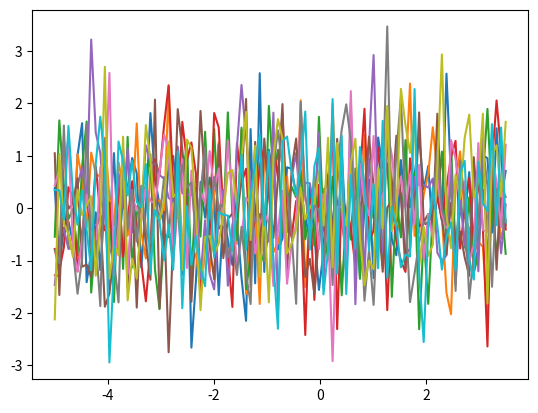
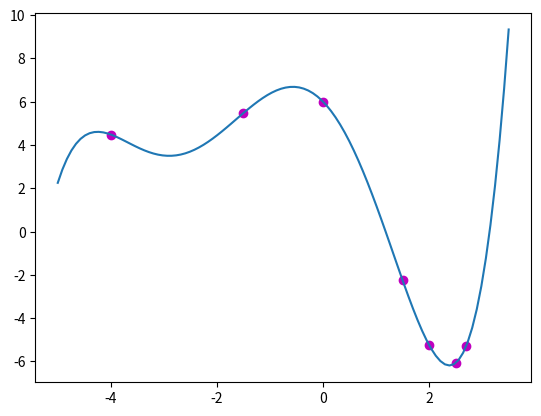
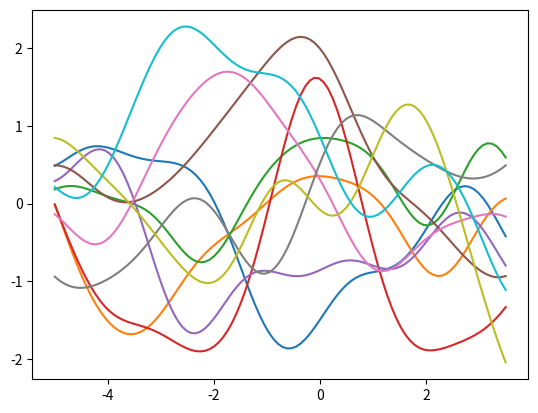
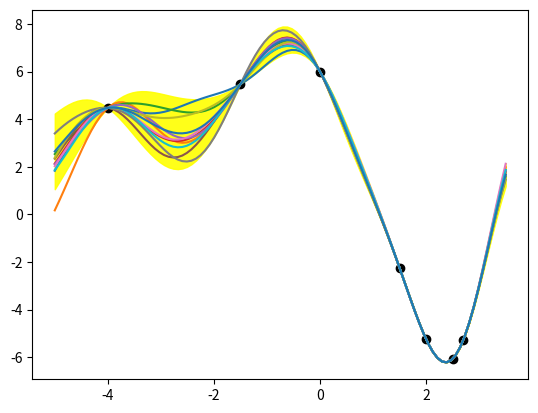

Write the Python code that produced these figures, in order.
# -*- coding: utf-8 -*-
"""
[redacted]
Theory, symbol, and procedure are explained in the book. Major info can be found at wwww.AI-engineer.org.
This script file is for Gaussian Process.
"""

import numpy as np
import matplotlib.pyplot as plt
 
# Input
def input_fun(X):
    Coefs = np.array([6,-2.5,-2.4,-0.1,0.2,0.03])
    y = np.sum(np.tensordot(X , np.ones(Coefs.size), axes=0 )** np.arange(Coefs.size) * Coefs,axis=1)
    return y

X_true = np.linspace(-5,3.5,100)
y_true = input_fun(X_true)
plt.plot(X_true,y_true)

X_train = np.array([-4,-1.5,0,1.5,2,2.5,2.7]) 
y_train = input_fun(X_train)
plt.figure(1)
plt.scatter(X_train,y_train,color='m')

# Kernel
def kernel(X1,X2):
#    Sigma = np.exp(-(X1.reshape(X1.shape[0],-1) - X2)**2/2)
    Sigma = np.empty((X1.shape[0],X2.shape[0]))
    for i in range(X1.shape[0]):
        for j in range(X2.shape[0]):
            Sigma[i,j] = np.exp(-(X1[i]-X2[j])**2/2)
    return Sigma
def mean(X):
    Mu = np.zeros(X.shape[0])#np.mean(X,axis=0)
    return Mu
    
Sigma = kernel(X_train,X_train)
Mu = mean(X_train)


# Samping for showing the Gaussian samples
Sigma_sampling = kernel(X_true,X_true)
Mu_sampling = mean(X_true)
for n_sampling in range(10):
    y_sample = np.random.multivariate_normal(Mu_sampling,Sigma_sampling) #with smoothing (Sigma with kernel)
    plt.figure(2)
    plt.plot(X_true,y_sample)  
    
    y_sample = np.random.multivariate_normal(Mu_sampling,np.eye(Mu_sampling.shape[0])) #without smoothing (Sigma without kernel)
    plt.figure(0)
    plt.plot(X_true,y_sample) 


# Prediction
X_pred = X_true

K_whole = kernel(np.hstack((X_train,X_pred)),np.hstack((X_train,X_pred))) # Sigma matrix for the combined Gaussian distribution of [X_train, X_pred]
K = K_whole[0:X_train.shape[0],0:X_train.shape[0]]
K_ast = K_whole[:X_train.shape[0],X_train.shape[0]:]
K_ast_ast = K_whole[X_train.shape[0]:,X_train.shape[0]:]
M = Mu
M_ast = mean(X_pred)


Mu_pred = M_ast + (  K_ast.T @ np.linalg.inv(K) @ (y_train - Mu).reshape((y_train.size,1))  ).reshape(M_ast.size)
Sigma_pred = K_ast_ast - K_ast.T @ np.linalg.inv(K) @ K_ast

plt.figure(3)
for n_sampling_pred in range(10):
    y_pred = np.random.multivariate_normal(Mu_pred,Sigma_pred)
    plt.plot(X_pred,y_pred) # Plot n (number of iterations) predicted curves


plt.plot(X_pred,Mu_pred) # Predict average prediction
sigma = Sigma_pred.diagonal()**0.5 # Correct
plt.fill_between(X_pred,Mu_pred-2*sigma,Mu_pred+2*sigma,color='yellow',alpha=0.9) # Show the region with mu +- sigma (68%) (2*sigma is 95%, 3*sigma is 99.7%)

plt.scatter(X_train,y_train,color='k')
plt.savefig('gp.png', dpi=600)

plt.show()

